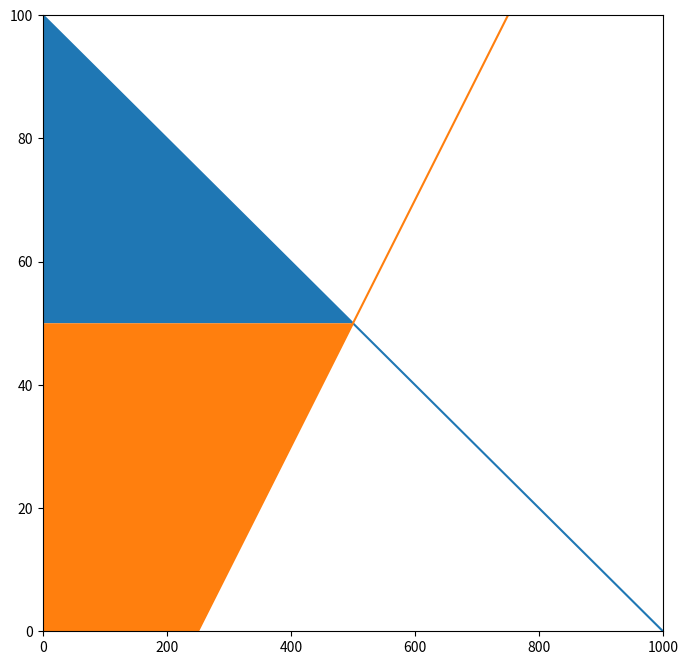

Write the Python code that produced this figure.
#exec(open('01_01_demand_supply_g.py').read())
#definizione parametri
a=10;
b=5;
#definizione varibili esogene
Qd_bar=1000;
Qs_bar=250;
#calcolo del prezzo di equilibrio
Pe=(Qd_bar-Qs_bar)/(a+b);
print("il prezzo di equilibrio è "+str(Pe))
#calcolo della quantità di equilibrio
Qe=Qd_bar-a*Pe;
print("la quantità di equilibrio è "+str(Qe))
#calcolo del surplus del consumatore
Pmax=Qd_bar/a
Cs=Qe*(Pmax-Pe)/2
print("il surplus del consumatore è "+str(Cs))
#calcolo del surplus del produttore
Pmin=-Qs_bar/b
if Qs_bar<0:
    Ps=Qe*(Pe-Pmin)/2
else:
    Ps=Qs_bar*Pe+(Qe-Qs_bar)*Pe/2

print("il surplus del produttore è "+str(Ps))

# ascisse dei punti del surplus dei consumatori
Cs_x=[0,Qe,0]
# ordinate dei punti del surplus dei consumatori
Cs_y=[Pmax,Pe,Pe]
#ascisse e ordinate dei punti del surplus dei produttori
if Qs_bar:
	Cp_x=[0,Qe,0]
	Cp_y=[Pmin,Pe,Pe]
else:
	Cp_x=[0,Qs_bar,Qe,0]
	Cp_y=[0,0,Pe,Pe]

import matplotlib.pyplot as plt
plt.figure(figsize=(8, 8))
plt.axis([0,Qd_bar,0,Pmax])
#colora l'area del surplus dei consumatori
plt.fill(Cs_x,Cs_y)
#colora l'area del surplus dei produttori
plt.fill(Cp_x,Cp_y)
#traccia linea della domanda
plt.plot([0,Qd_bar],[Pmax,0])
#traccia linea della dell'offerta
plt.plot([0,Qd_bar],[Pmin,(Qd_bar-Qs_bar)/b])
plt.show()
